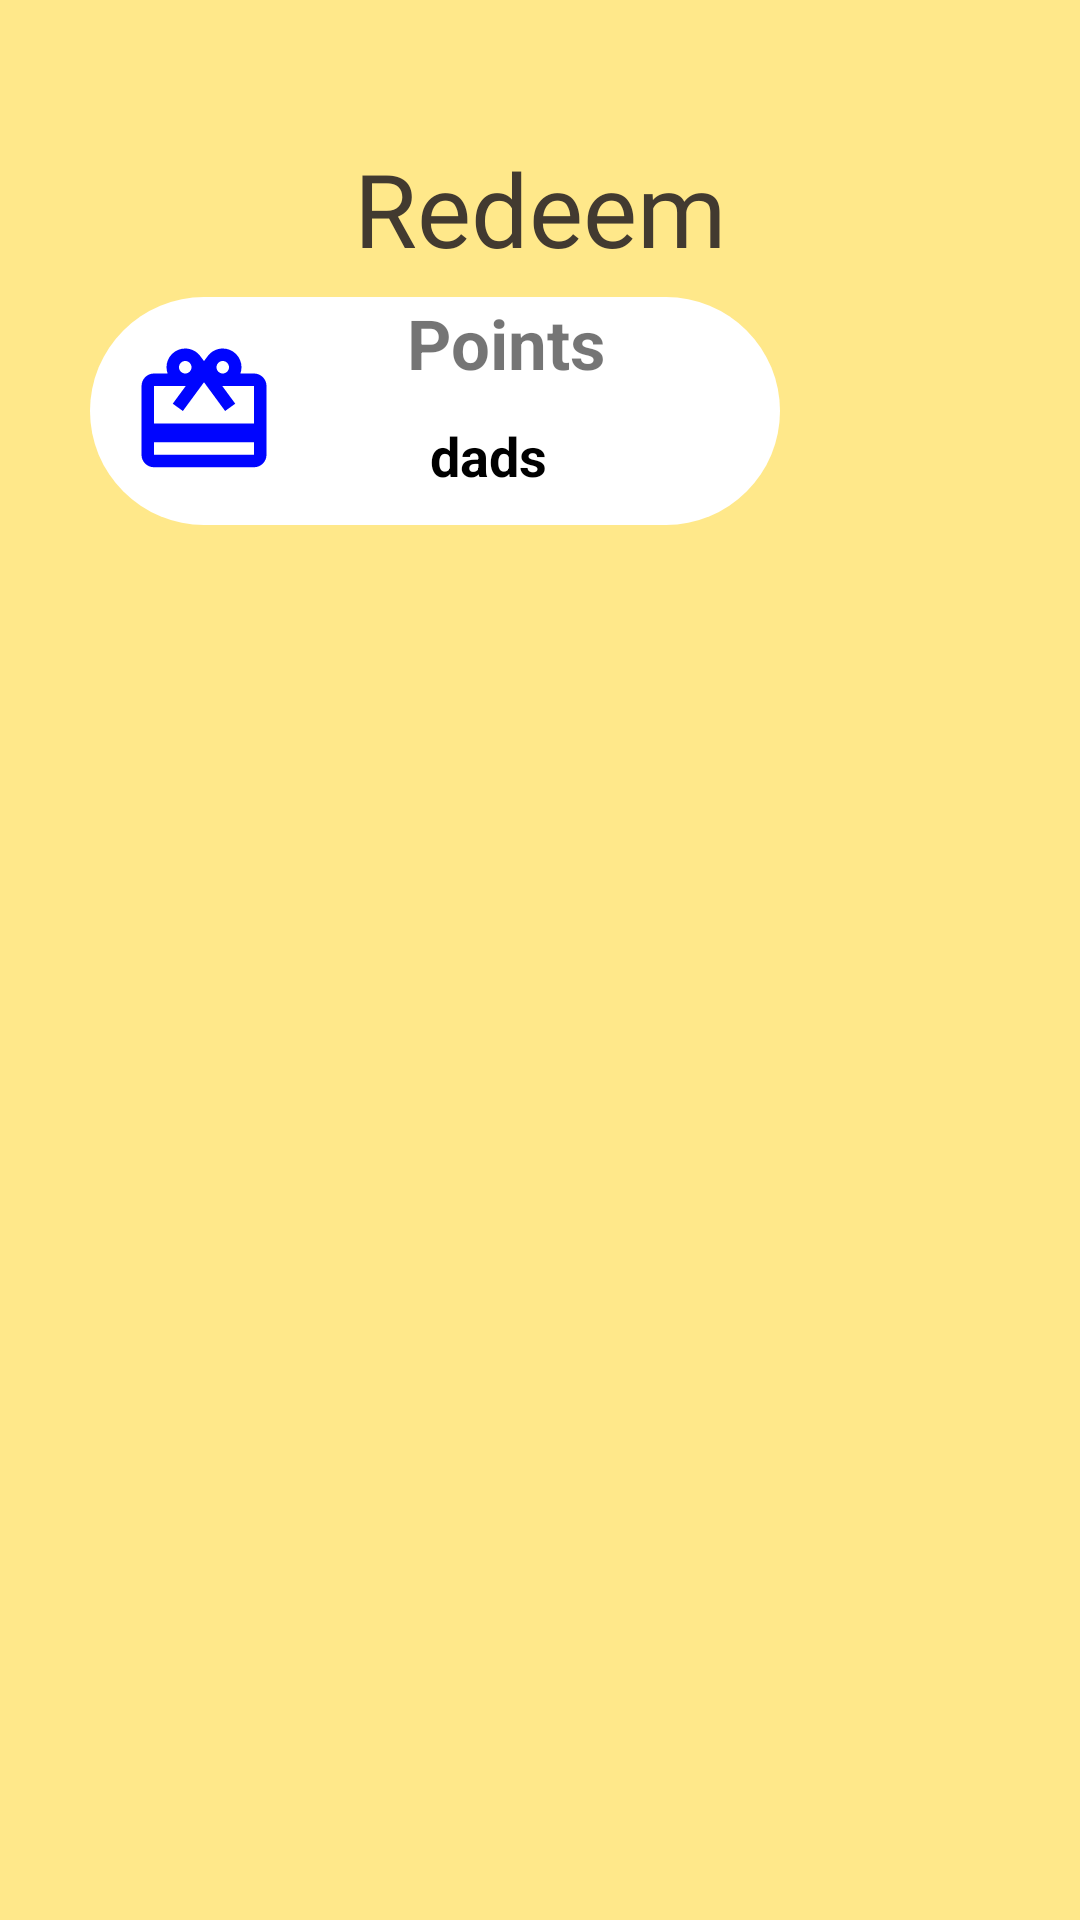

Here is an Android app screen rendered from its layout file. Give the layout XML and the strings, colors and styles it references.
<!-- AndroidManifest.xml: application theme Theme.FITO -->
<!-- res/layout/activity_redeem.xml -->
<?xml version="1.0" encoding="utf-8"?>
<RelativeLayout xmlns:android="http://schemas.android.com/apk/res/android"
    xmlns:app="http://schemas.android.com/apk/res-auto"
    xmlns:tools="http://schemas.android.com/tools"
    android:layout_width="match_parent"
    android:layout_height="match_parent"
    android:background="#FFE88A"
    tools:context=".redeemActivity">


    <TextView
        android:id="@+id/morewords"
        android:layout_width="match_parent"
        android:layout_height="59dp"
        android:layout_marginStart="0dp"
        android:layout_marginLeft="0dp"
        android:layout_marginTop="40dp"
        android:layout_marginEnd="0dp"
        android:layout_marginRight="0dp"
        android:fontFamily="@font/bowlby_one_sc"
        android:gravity="center"
        android:text="Redeem"
        android:textColor="#423A30"
        android:textSize="34sp"
        tools:ignore="HardcodedText" />

    <LinearLayout
        android:layout_width="match_parent"
        android:layout_height="match_parent"
        android:layout_centerVertical="true"
        android:layout_below="@+id/morewords"
        android:layout_centerInParent="true"
        android:orientation="vertical"
        android:layout_centerHorizontal="true">


        <LinearLayout
            android:id="@+id/pointMoreBox"
            android:layout_width="230dp"
            android:layout_height="wrap_content"
            android:layout_marginStart="30dp"
            android:background="@drawable/circular_point"
            android:orientation="horizontal">


            <ImageView
                android:layout_width="wrap_content"
                android:layout_height="wrap_content"
                android:padding="13dp"
                android:src="@drawable/ic_giftcard" />

            <LinearLayout
                android:layout_width="match_parent"
                android:layout_height="match_parent"
                android:layout_gravity="center_horizontal"
                android:orientation="vertical">

                <TextView
                    android:layout_width="125dp"
                    android:layout_height="wrap_content"
                    android:gravity="center_horizontal"
                    android:text="Points"
                    android:textAlignment="center"
                    android:textSize="23sp"
                    android:textStyle="bold" />

                <TextView
                    android:id="@+id/pinpointID"
                    android:layout_width="wrap_content"
                    android:layout_height="wrap_content"
                    android:layout_gravity="center_horizontal"
                    android:layout_marginEnd="20dp"
                    android:paddingTop="10dp"
                    android:text="dads"
                    android:textColor="@color/black"
                    android:textSize="18sp"
                    android:textStyle="bold" />
            </LinearLayout>


        </LinearLayout>

        <LinearLayout
            android:layout_width="match_parent"
            android:layout_height="match_parent"
            android:layout_below="@+id/pointMoreBox"
            android:layout_margin="10dp"
            android:layout_marginTop="50dp"
            android:orientation="vertical"
            android:padding="10dp">

            <androidx.recyclerview.widget.RecyclerView
                android:id="@+id/recyclerviewMore"
                android:layout_width="match_parent"
                android:layout_height="match_parent" />
        </LinearLayout>
    </LinearLayout>
</RelativeLayout>
<!-- resources referenced by this layout -->
<resources>
  <color name="black">#FF000000</color>
  <!-- drawable circular_point (drawable) -->
  <?xml version="1.0" encoding="utf-8"?>
  <shape android:shape="rectangle"  xmlns:android="http://schemas.android.com/apk/res/android">
  
  
      <solid
          android:color="@color/white"></solid>
  
      <stroke
          android:color="@color/black"></stroke>
  
      <corners
          android:radius="100dp" ></corners>
  </shape>
  <!-- drawable ic_giftcard (drawable) -->
  <vector android:height="50dp" android:tint="#0005FF"
      android:viewportHeight="24.0" android:viewportWidth="24.0"
      android:width="50dp" xmlns:android="http://schemas.android.com/apk/res/android">
      <path android:fillColor="#FF000000" android:pathData="M20,6h-2.18c0.11,-0.31 0.18,-0.65 0.18,-1 0,-1.66 -1.34,-3 -3,-3 -1.05,0 -1.96,0.54 -2.5,1.35l-0.5,0.67 -0.5,-0.68C10.96,2.54 10.05,2 9,2 7.34,2 6,3.34 6,5c0,0.35 0.07,0.69 0.18,1L4,6c-1.11,0 -1.99,0.89 -1.99,2L2,19c0,1.11 0.89,2 2,2h16c1.11,0 2,-0.89 2,-2L22,8c0,-1.11 -0.89,-2 -2,-2zM15,4c0.55,0 1,0.45 1,1s-0.45,1 -1,1 -1,-0.45 -1,-1 0.45,-1 1,-1zM9,4c0.55,0 1,0.45 1,1s-0.45,1 -1,1 -1,-0.45 -1,-1 0.45,-1 1,-1zM20,19L4,19v-2h16v2zM20,14L4,14L4,8h5.08L7,10.83 8.62,12 11,8.76l1,-1.36 1,1.36L15.38,12 17,10.83 14.92,8L20,8v6z"/>
  </vector>
  <style name="Theme.FITO" parent="Theme.MaterialComponents.DayNight.DarkActionBar">
          
          <item name="colorPrimary">@color/purple_500</item>
          <item name="colorPrimaryVariant">@color/purple_700</item>
          <item name="colorOnPrimary">@color/white</item>
          
          <item name="colorSecondary">@color/teal_200</item>
          <item name="colorSecondaryVariant">@color/teal_700</item>
          <item name="colorOnSecondary">@color/black</item>
          
          <item name="android:statusBarColor" tools:targetApi="l">?attr/colorPrimaryVariant</item>
          
      </style>
  <color name="white">#FFFFFFFF</color>
  <color name="purple_500">#FF6200EE</color>
  <color name="purple_700">#FF3700B3</color>
  <color name="teal_200">#FF03DAC5</color>
  <color name="teal_700">#FF018786</color>
</resources>
